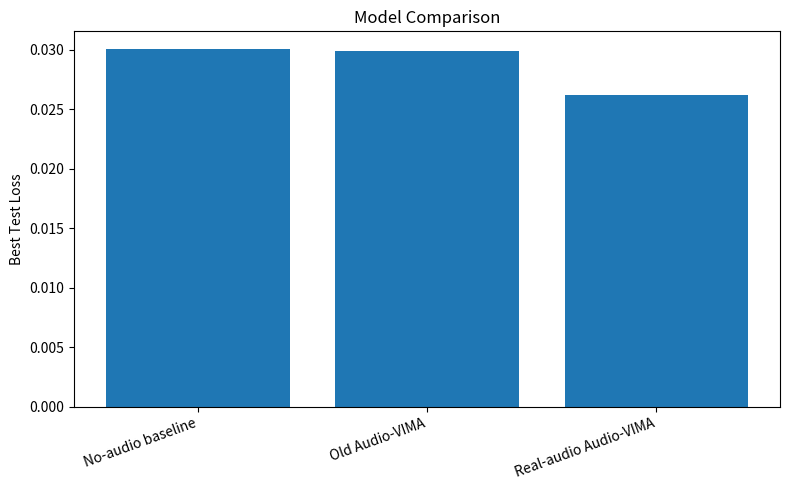
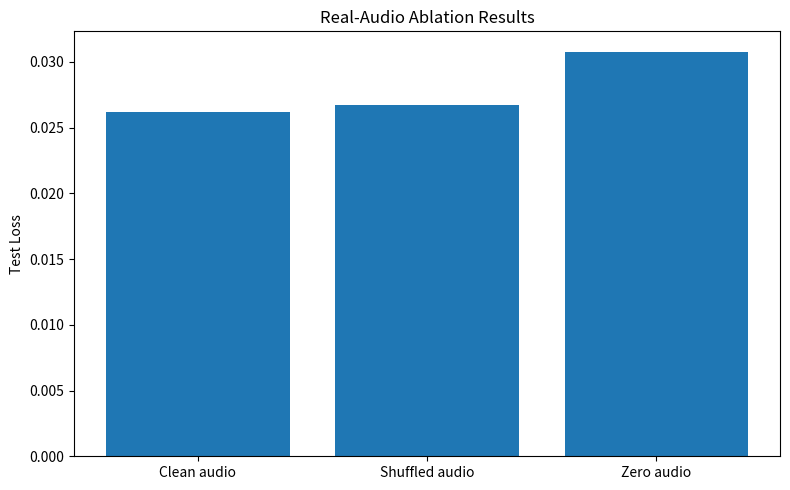

These figures' Python source, in order:
import matplotlib.pyplot as plt
import csv

# -----------------------
# Main model comparison
# -----------------------
model_results = [
    ("No-audio baseline", 0.030058),
    ("Old Audio-VIMA", 0.029948),
    ("Real-audio Audio-VIMA", 0.026178),
]

with open("model_comparison_results.csv", "w", newline="") as f:
    writer = csv.writer(f)
    writer.writerow(["Model", "Best Test Loss"])
    writer.writerows(model_results)

plt.figure(figsize=(8, 5))
plt.bar([x[0] for x in model_results], [x[1] for x in model_results])
plt.ylabel("Best Test Loss")
plt.title("Model Comparison")
plt.xticks(rotation=20, ha="right")
plt.tight_layout()
plt.savefig("model_comparison_results.png")
plt.close()

# -----------------------
# Audio ablation
# -----------------------
ablation_results = [
    ("Clean audio", 0.026178),
    ("Shuffled audio", 0.026709),
    ("Zero audio", 0.030784),
]

with open("audio_ablation_results.csv", "w", newline="") as f:
    writer = csv.writer(f)
    writer.writerow(["Condition", "Test Loss"])
    writer.writerows(ablation_results)

plt.figure(figsize=(8, 5))
plt.bar([x[0] for x in ablation_results], [x[1] for x in ablation_results])
plt.ylabel("Test Loss")
plt.title("Real-Audio Ablation Results")
plt.tight_layout()
plt.savefig("audio_ablation_results.png")
plt.close()

print("Saved:")
print(" - model_comparison_results.csv")
print(" - model_comparison_results.png")
print(" - audio_ablation_results.csv")
print(" - audio_ablation_results.png")
